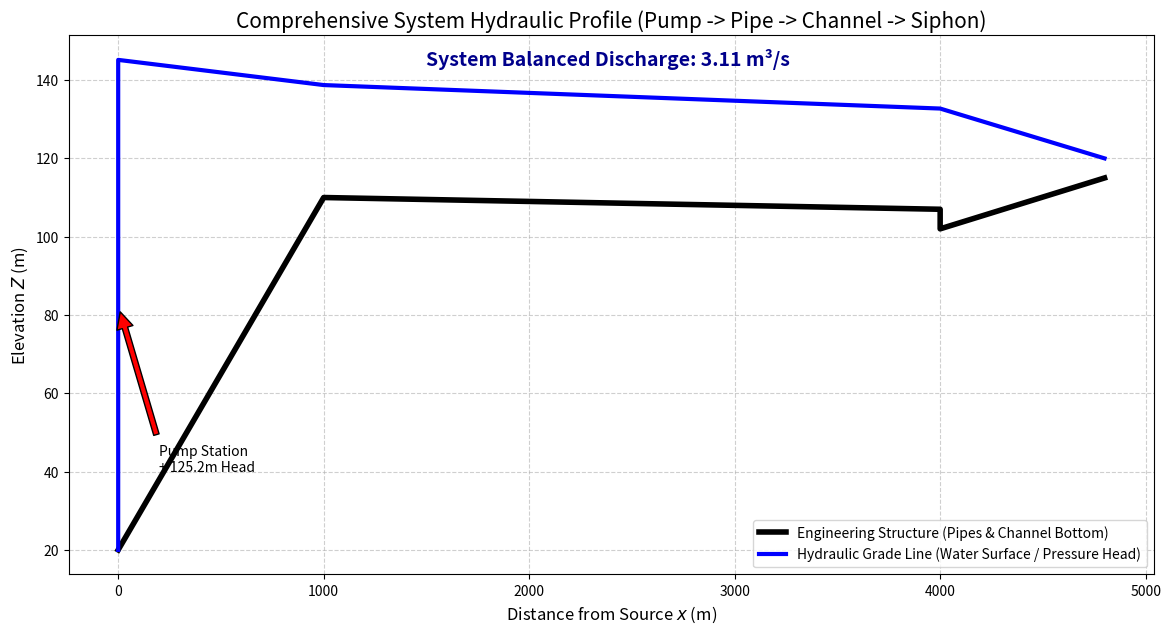

Write Python code to recreate this figure.
import numpy as np
import pandas as pd
import matplotlib
matplotlib.use('Agg')
import matplotlib.pyplot as plt
import os
from scipy.optimize import fsolve, root

# Ensure the directory exists
output_dir = r"D:\cowork\教材\chs-books-v2\books\open-channel-hydraulics\assets\ch13"
os.makedirs(output_dir, exist_ok=True)

# 泵站-管道-明渠-倒虹吸 综合耦合水力计算 (Comprehensive System)
# 这是一个全要素耦合稳态模型，包含水泵做功、管道摩擦、明渠非均匀流和倒虹吸损失

# 系统参数
Z_source = 20.0       # 取水库水位 m
Z_dest = 120.0        # 终点水库水位 m
Q_target = 5.0        # 目标流量 m^3/s

# 1. 提水泵站与压力管道
D_pipe1 = 1.2         # 压水管径 m
L_pipe1 = 1000.0      # 压水管长 m
f_pipe1 = 0.02        # 压水管阻力系数
# 水泵特性曲线: H_pump = H_shutoff - k * Q^2
H_shutoff = 130.0     # 水泵关死扬程 m
k_pump = 0.5          # 水泵内阻系数

# 2. 高位出水池 (过渡节点 1)
# 假定出水池水位必须满足下游渠道的需要

# 3. 引水明渠 (矩形)
b_ch = 4.0            # 渠道底宽 m
n_ch = 0.015          # 渠道糙率
S0_ch = 0.001         # 渠道底坡
L_ch = 3000.0         # 渠道长度 m
Z_ch_start = 110.0    # 渠道起点底高程 m
Z_ch_end = Z_ch_start - L_ch * S0_ch # 107.0m

# 4. 倒虹吸管与前池 (过渡节点 2)
D_pipe2 = 1.0         # 倒虹吸管径 m
L_pipe2 = 800.0       # 倒虹吸管长 m
f_pipe2 = 0.018       # 倒虹吸阻力系数
K_minor_2 = 1.5       # 倒虹吸局部损失系数和

# --- 耦合求解逻辑 ---
# 这是一个极其复杂的两端定水位的系统，流量是由系统自然平衡决定的！
# 我们需要写一个函数，输入猜测流量 Q，看最终推导出的起点水库水位是否等于 Z_source

def evaluate_system(Q):
    if Q <= 0: return -999.0
    
    # a. 倒虹吸管计算 (从下游 Z_dest 往上推)
    A_p2 = np.pi * D_pipe2**2 / 4
    V_p2 = Q / A_p2
    hf_p2 = f_pipe2 * (L_pipe2 / D_pipe2) * (V_p2**2 / (2*9.81))
    hm_p2 = K_minor_2 * (V_p2**2 / (2*9.81))
    Z_forebay = Z_dest + hf_p2 + hm_p2
    
    # b. 明渠计算 (从前池 Z_forebay 往上推)
    # 计算明渠正常水深
    def manning_eq(h):
        A = b_ch * h
        P = b_ch + 2*h
        R = A/P
        return (1/n_ch)*A*(R**(2/3))*np.sqrt(S0_ch) - Q
    hn = fsolve(manning_eq, 1.0)[0]
    
    h_end = Z_forebay - Z_ch_end
    # 使用简化的一阶步长法逆推渠道起点水深
    h_curr = h_end
    # 为了简化演示，这里用单步近似或均值计算，因为 L=3000 不算长
    A1 = b_ch * h_curr; R1 = A1/(b_ch+2*h_curr); V1 = Q/A1
    Sf1 = (n_ch**2 * V1**2) / (R1**(4/3))
    
    # 假设上游水深为 hn 附近，用牛顿法解能量方程
    def energy_eq_ch(h_up):
        A2 = b_ch * h_up; R2 = A2/(b_ch+2*h_up); V2 = Q/A2
        Sf2 = (n_ch**2 * V2**2) / (R2**(4/3))
        Sf_avg = (Sf1 + Sf2)/2.0
        E1 = h_curr + V1**2/(2*9.81)
        E2 = h_up + V2**2/(2*9.81)
        # E2 - E1 = (S0 - Sf_avg) * dx (这里从上游往下游算，dx是正的 L_ch)
        # 但我们是从下游反推上游，所以：
        return E2 - (E1 + (S0_ch - Sf_avg)*L_ch)
        
    h_start = fsolve(energy_eq_ch, hn)[0]
    Z_pool_up = Z_ch_start + h_start
    
    # c. 水泵与压力管道计算 (从高位水池往水源推)
    A_p1 = np.pi * D_pipe1**2 / 4
    V_p1 = Q / A_p1
    hf_p1 = f_pipe1 * (L_pipe1 / D_pipe1) * (V_p1**2 / (2*9.81))
    
    # 泵需要提供的净扬程 H_req
    H_req = Z_pool_up - Z_source + hf_p1
    
    # d. 泵实际能提供的扬程
    H_act = H_shutoff - k_pump * Q**2
    
    # 残差
    return H_req - H_act

# 寻找系统自然平衡流量
Q_balance = fsolve(evaluate_system, 5.0)[0]

# --- 提取平衡状态下的系统全剖面数据 ---
# 重新计算平衡点各参数
Q = Q_balance
A_p2 = np.pi * D_pipe2**2 / 4; V_p2 = Q / A_p2
hf_p2 = f_pipe2 * (L_pipe2 / D_pipe2) * (V_p2**2 / (2*9.81))
hm_p2 = K_minor_2 * (V_p2**2 / (2*9.81))
Z_forebay = Z_dest + hf_p2 + hm_p2

A1 = b_ch * (Z_forebay - Z_ch_end); R1 = A1/(b_ch+2*(Z_forebay - Z_ch_end)); V1 = Q/A1
Sf1 = (n_ch**2 * V1**2) / (R1**(4/3))
def energy_eq_ch_final(h_up):
    A2 = b_ch * h_up; R2 = A2/(b_ch+2*h_up); V2 = Q/A2
    Sf2 = (n_ch**2 * V2**2) / (R2**(4/3))
    Sf_avg = (Sf1 + Sf2)/2.0
    E1 = (Z_forebay - Z_ch_end) + V1**2/(2*9.81)
    E2 = h_up + V2**2/(2*9.81)
    return E2 - (E1 + (S0_ch - Sf_avg)*L_ch)
h_start = fsolve(energy_eq_ch_final, 1.0)[0]
Z_pool_up = Z_ch_start + h_start

A_p1 = np.pi * D_pipe1**2 / 4; V_p1 = Q / A_p1
hf_p1 = f_pipe1 * (L_pipe1 / D_pipe1) * (V_p1**2 / (2*9.81))
H_pump = H_shutoff - k_pump * Q**2

# 生成全景剖面图绘图数据
# 空间横坐标
x_coords = [0, 0, L_pipe1, L_pipe1, L_pipe1+L_ch, L_pipe1+L_ch, L_pipe1+L_ch+L_pipe2]

# 结构底高程
z_struct = [Z_source, Z_source, Z_ch_start, Z_ch_start, Z_ch_end, Z_ch_end-5, Z_dest-5]

# 水面/能量线 (HGL)
z_hgl = [Z_source, Z_source + H_pump, Z_pool_up, Z_pool_up, Z_forebay, Z_forebay, Z_dest]

plt.figure(figsize=(14, 7))

# 绘制结构与地形
plt.plot(x_coords, z_struct, 'k-', linewidth=4, label='Engineering Structure (Pipes & Channel Bottom)')

# 绘制水力坡度线
plt.plot(x_coords, z_hgl, 'b-', linewidth=3, label='Hydraulic Grade Line (Water Surface / Pressure Head)')

# 标注水泵
plt.annotate(f'Pump Station\n+ {H_pump:.1f}m Head', xy=(0, Z_source + H_pump/2), xytext=(200, Z_source + 20),
             arrowprops=dict(facecolor='red', shrink=0.05))

# 标注流量
plt.text(1500, Z_pool_up + 5, f'System Balanced Discharge: {Q_balance:.2f} m³/s', fontsize=14, color='darkblue', fontweight='bold')

plt.xlabel('Distance from Source $x$ (m)', fontsize=12)
plt.ylabel('Elevation $Z$ (m)', fontsize=12)
plt.title('Comprehensive System Hydraulic Profile (Pump -> Pipe -> Channel -> Siphon)', fontsize=15)
plt.legend()
plt.grid(True, linestyle='--', alpha=0.6)

plt.savefig(os.path.join(output_dir, "comprehensive_profile.png"), dpi=300, bbox_inches='tight')

# 生成各节点特征表格
history = [
    {'Node': '01_Source Reservoir', 'Elevation Z (m)': Z_source, 'Head/Loss (m)': 0.0, 'Flow Q (m³/s)': round(Q_balance, 2)},
    {'Node': '02_Pump Outlet', 'Elevation Z (m)': round(Z_source + H_pump, 2), 'Head/Loss (m)': f'+{round(H_pump, 2)} (Added)', 'Flow Q (m³/s)': round(Q_balance, 2)},
    {'Node': '03_High Pool (Pipe 1 End)', 'Elevation Z (m)': round(Z_pool_up, 2), 'Head/Loss (m)': f'-{round(hf_p1, 2)} (Friction)', 'Flow Q (m³/s)': round(Q_balance, 2)},
    {'Node': '04_Forebay (Channel End)', 'Elevation Z (m)': round(Z_forebay, 2), 'Head/Loss (m)': f'-{round(Z_pool_up - Z_forebay, 2)} (Channel)', 'Flow Q (m³/s)': round(Q_balance, 2)},
    {'Node': '05_Dest Reservoir (Pipe 2 End)', 'Elevation Z (m)': Z_dest, 'Head/Loss (m)': f'-{round(hf_p2+hm_p2, 2)} (Siphon)', 'Flow Q (m³/s)': round(Q_balance, 2)}
]

df = pd.DataFrame(history)
md_table = df.to_markdown(index=False)
with open(os.path.join(output_dir, "system_balance_table.md"), "w", encoding="utf-8") as f:
    f.write(md_table)

print("Files generated successfully.")
